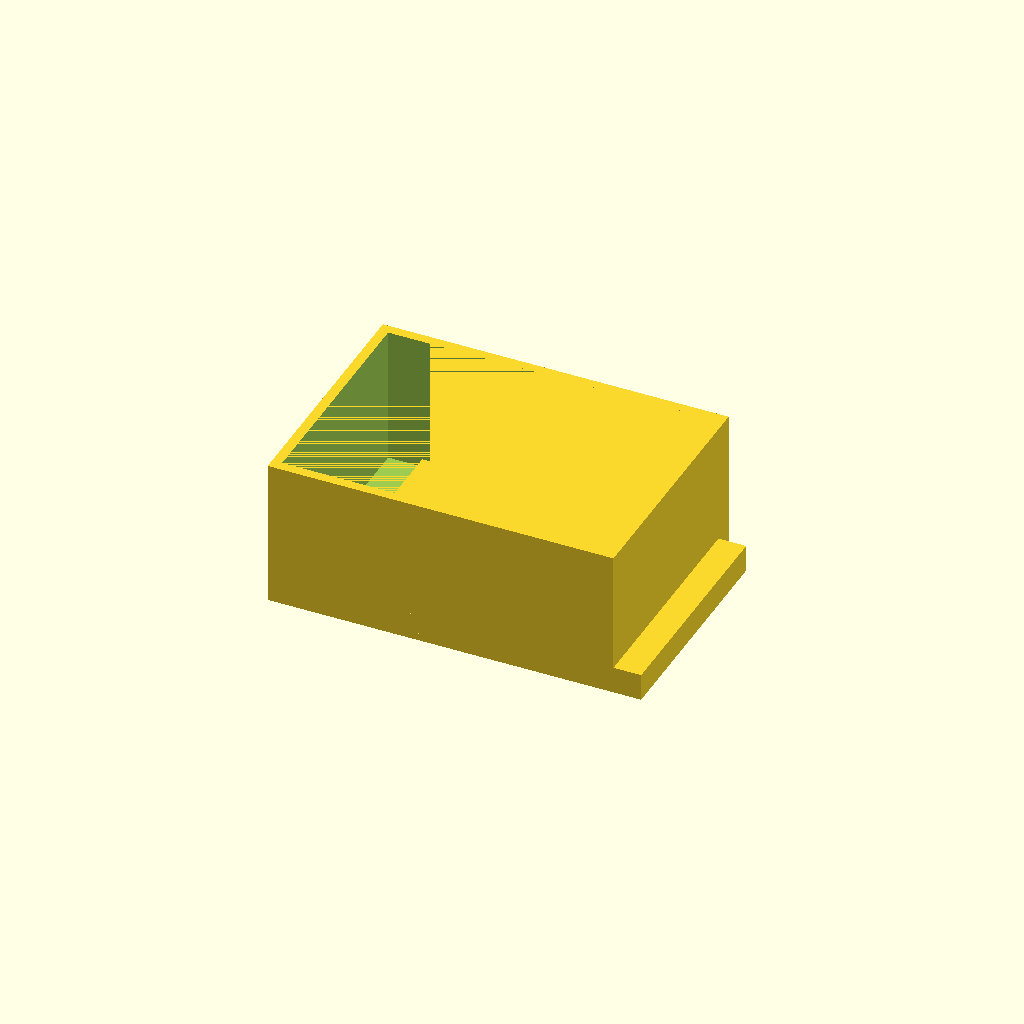
Cell 1: rendered with the file's own defaults.
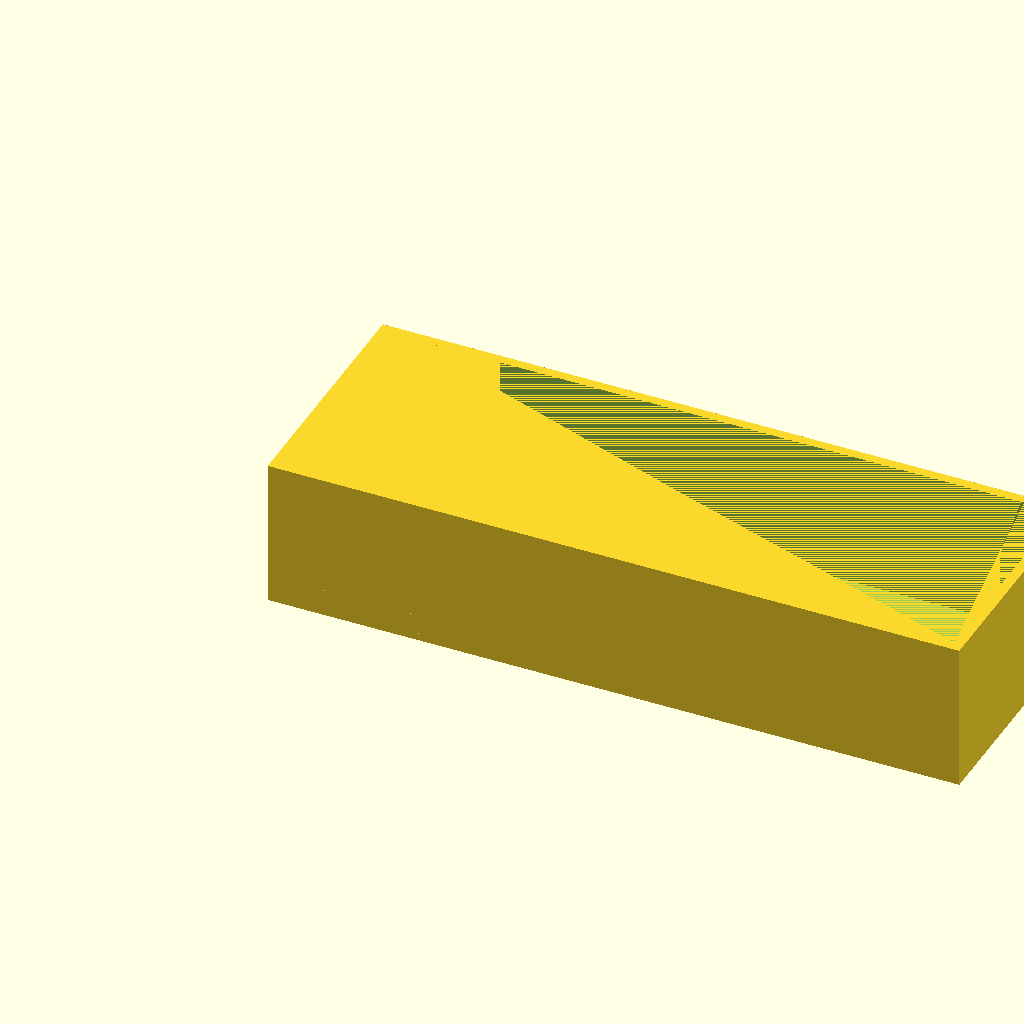
Cell 2: the same model with box_x = 140.
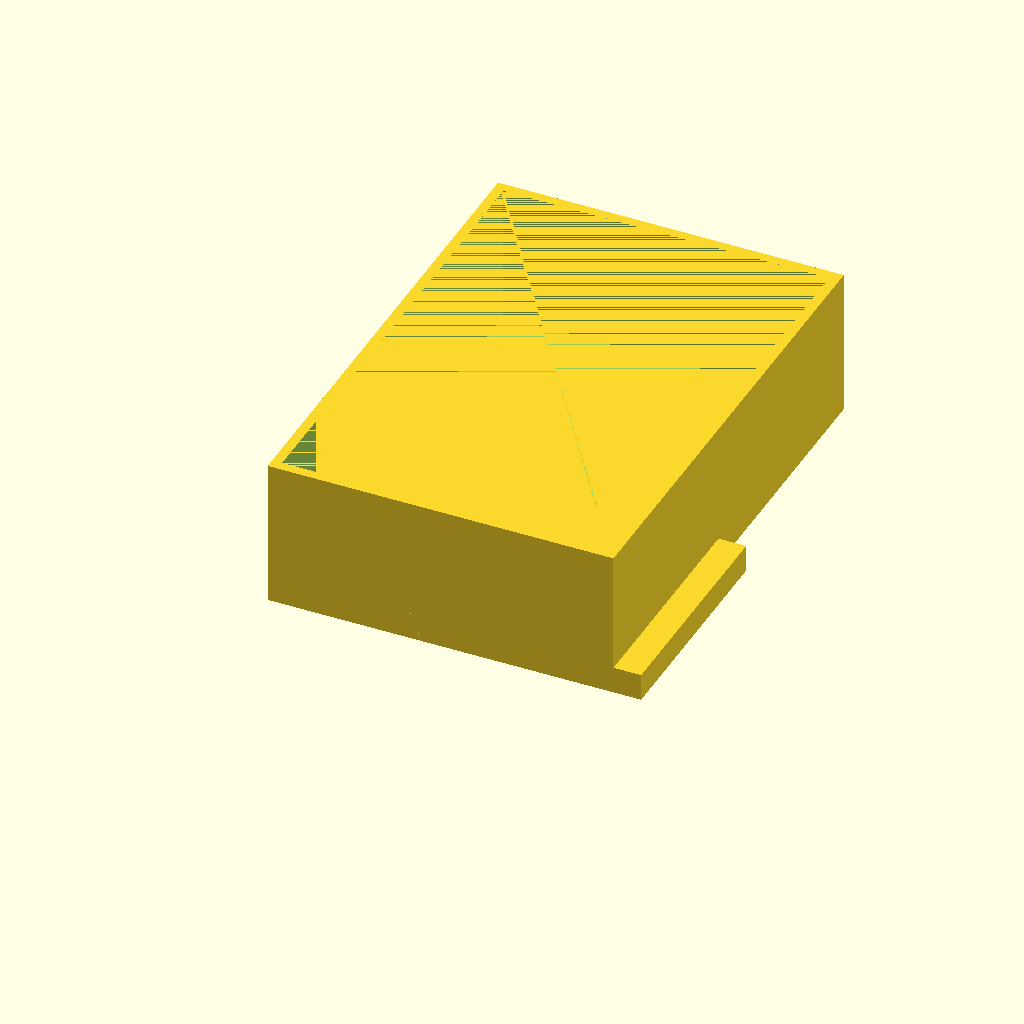
Cell 3 — box_y set to 100, the other parameters unchanged.
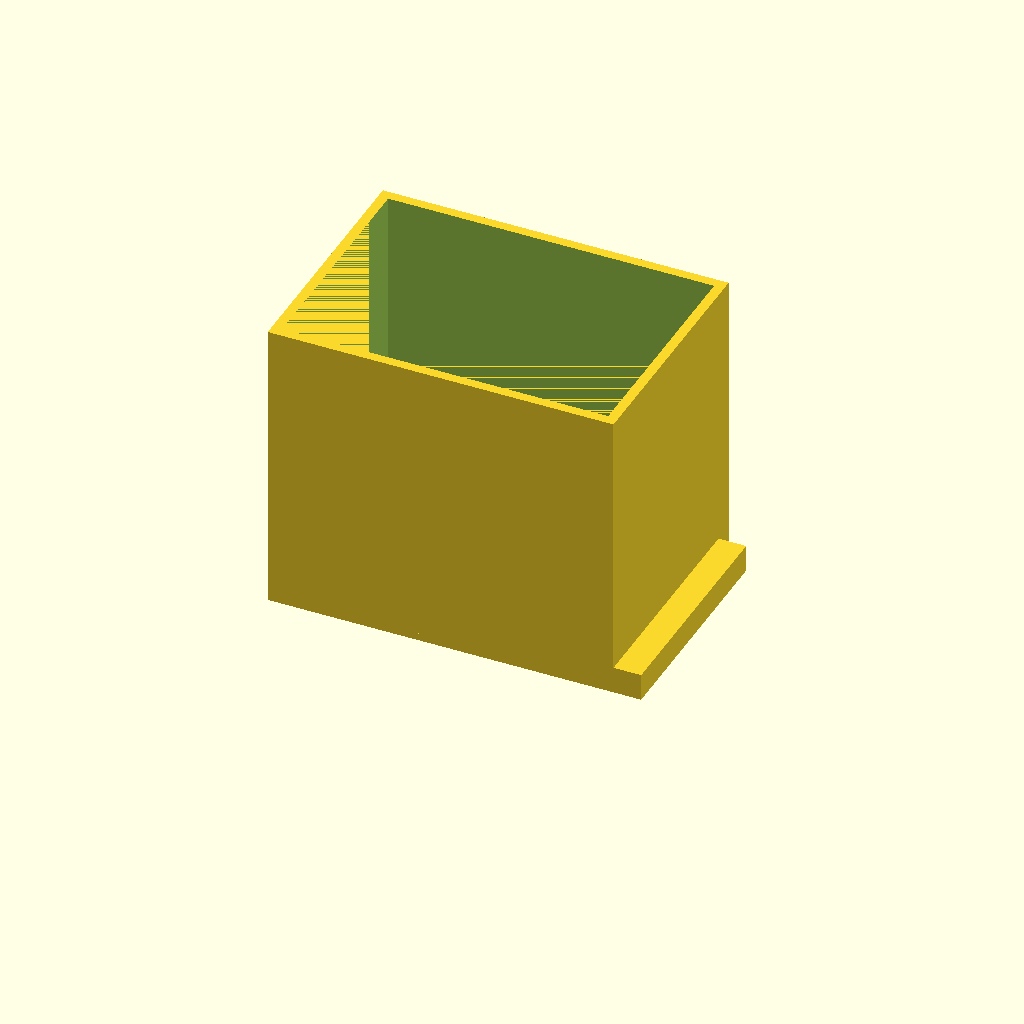
Cell 4: box_z = 60 (everything else at default).
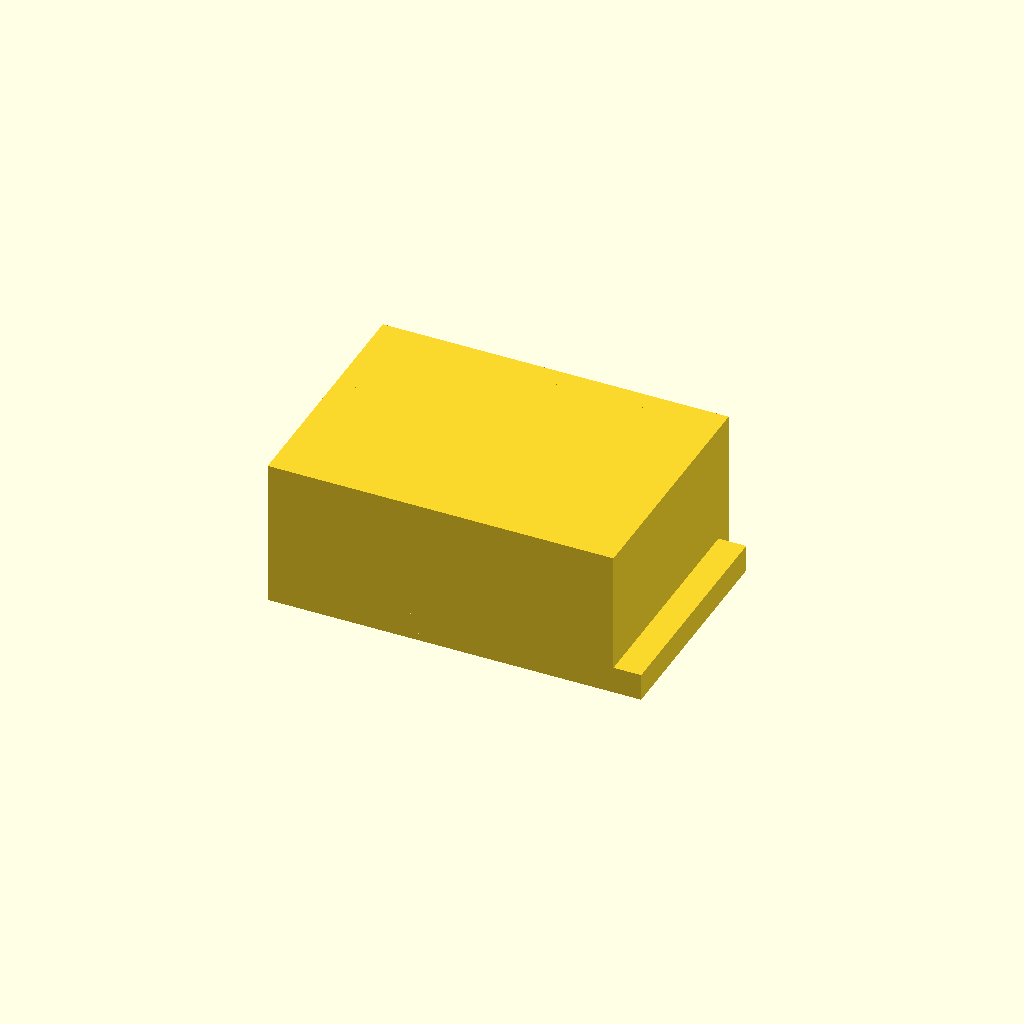
Cell 5 — wall set to 4, the other parameters unchanged.
One fixed orthographic camera (rotation 55°, 0°, 25°; colour scheme Cornfield) for every cell.
The OpenSCAD source (bench/results/gpu-v9s1-g7/code/scadcoder-v9s1/enclosure_box_and_lid_s1_a1.scad):
// Two-part enclosure for small electronics board
// Print orientation: both parts flat on bed, lid on +X side of box

$fn = 64;

// ---- Box ----
box_x = 70;      // outer length (X)
box_y = 50;      // outer width (Y)
box_z = 30;      // outer height (Z)
wall = 2;        // wall thickness
floor = 2;       // floor thickness

// ---- Lid ----
lip_w = 65.6;    // lip outer length (X)
lip_d = 45.6;    // lip outer width (Y)
lip_h = 4;       // lip height (Z)
lip_t = 1.5;     // lip wall thickness

// ---- Misc ----
eps = 0.5;       // cutter overshoot
gap = 10;        // gap between parts on bed

// Derived
inner_x = box_x - 2 * wall;
inner_y = box_y - 2 * wall;
lip_f  = lip_w - box_x + 0.4;  // clearance split (0.2 each side)
lip_d2 = lip_d - box_y + 0.4;

module box() {
    difference() {
        cube([box_x, box_y, box_z]);
        translate([wall, wall, floor])
            cube([inner_x, inner_y, box_z - floor]);   // open top
    }
}

module lid() {
    translate([0, 0, 0])
        cube([lip_w, lip_d, lip_t]);                   // plate
    translate([0, 0, lip_t])
        cube([lip_w, lip_d, lip_h]);                   // lip
}

union() {
    translate([-gap, 0, 0]) box();
    translate([0, 0, 0]) lid();
}
Parameter table extracted from the source (name, type, default, range or options):
box_x: number, default 70
box_y: number, default 50
box_z: number, default 30
wall: number, default 2
floor: number, default 2
lip_w: number, default 65.6
lip_d: number, default 45.6
lip_h: number, default 4
lip_t: number, default 1.5
eps: number, default 0.5
gap: number, default 10
